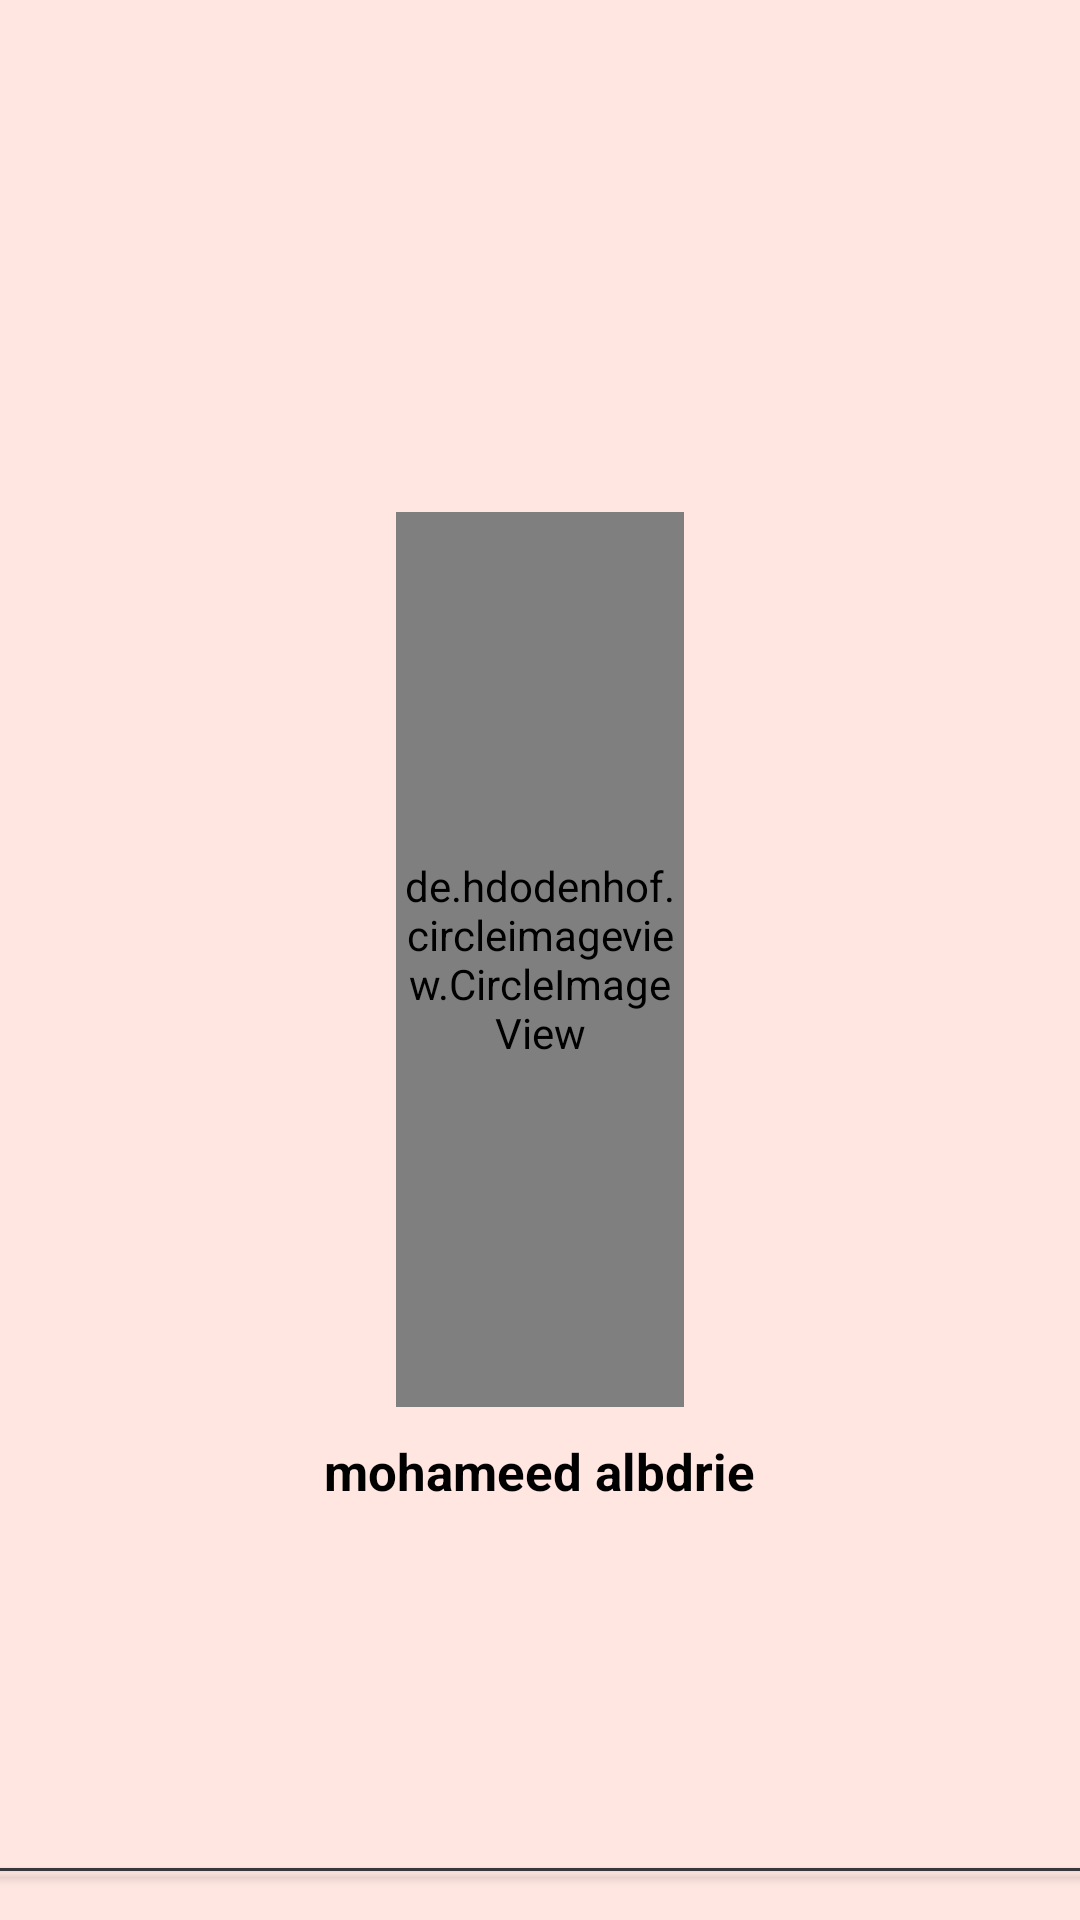

This screen was rendered from an Android layout file. Write that file and the resources it references.
<!-- AndroidManifest.xml: application theme AppTheme2 -->
<!-- res/layout/head.xml -->
<?xml version="1.0" encoding="utf-8"?>
<LinearLayout xmlns:android="http://schemas.android.com/apk/res/android"
    android:orientation="vertical"
    android:weightSum="3"
    android:background="@color/binkLhite"
    android:layout_width="match_parent"
    android:layout_height="200dp">

    <LinearLayout
    android:layout_width="match_parent"
    android:layout_height="0dp"
    android:layout_weight="0.8">
</LinearLayout>
    <LinearLayout
        android:layout_width="match_parent"
        android:layout_height="0dp"
        android:orientation="horizontal"
        android:weightSum="3"
        android:layout_weight="1.4">
        <LinearLayout
            android:layout_width="0dp"
            android:layout_height="match_parent"
            android:layout_weight="1.1">

        </LinearLayout>
        <LinearLayout
            android:layout_width="0dp"
            android:layout_height="match_parent"
            android:layout_weight="0.8">
              <de.hdodenhof.circleimageview.CircleImageView
                  android:layout_width="match_parent"
                  android:id="@+id/profil_pec"
                  android:src="@drawable/profile"
                  android:layout_height="match_parent">

              </de.hdodenhof.circleimageview.CircleImageView>
        </LinearLayout>
        <LinearLayout
            android:layout_width="0dp"
            android:layout_height="match_parent"
            android:layout_weight="1.1">

        </LinearLayout>
    </LinearLayout>
    <LinearLayout
        android:orientation="vertical"
        android:layout_width="match_parent"
        android:layout_height="0dp"
        android:layout_weight="0.72">
        <TextView
            android:textColor="@color/black"
            android:textStyle="bold"
            android:textSize="17sp"
            android:layout_marginTop="10dp"
            android:id="@+id/real_name"
            android:layout_gravity="center"
            android:text="mohameed albdrie"
            android:layout_width="wrap_content"
            android:layout_height="wrap_content">

        </TextView>
    </LinearLayout>
    <Button
        android:background="@color/gray"
        android:layout_width="match_parent"
        android:layout_weight="0.006"
        android:layout_height="0dp">

    </Button>

</LinearLayout>
<!-- resources referenced by this layout -->
<resources>
  <color name="binkLhite">#FFE6E1</color>
  <color name="black">#000000</color>
  <color name="gray">#37373C</color>
  <!-- drawable profile: png bitmap (drawable-hdpi, 27472 bytes) -->
  <style name="AppTheme2" parent="Theme.AppCompat.Light.NoActionBar">
          n
  
          <item name="drawerArrowStyle">@style/DrawrArrowStyle</item>
  
          <item name="colorPrimary">@color/orange</item>
          <item name="colorPrimaryDark">@color/orange</item>
          <item name="colorAccent">@color/orange</item>
      </style>
  <style name="DrawrArrowStyle" parent="Widget.AppCompat.DrawerArrowToggle">
          <item name="color">@color/orange</item>
          <item name="spinBars">true</item>
      </style>
  <color name="orange">#FE795A</color>
</resources>
